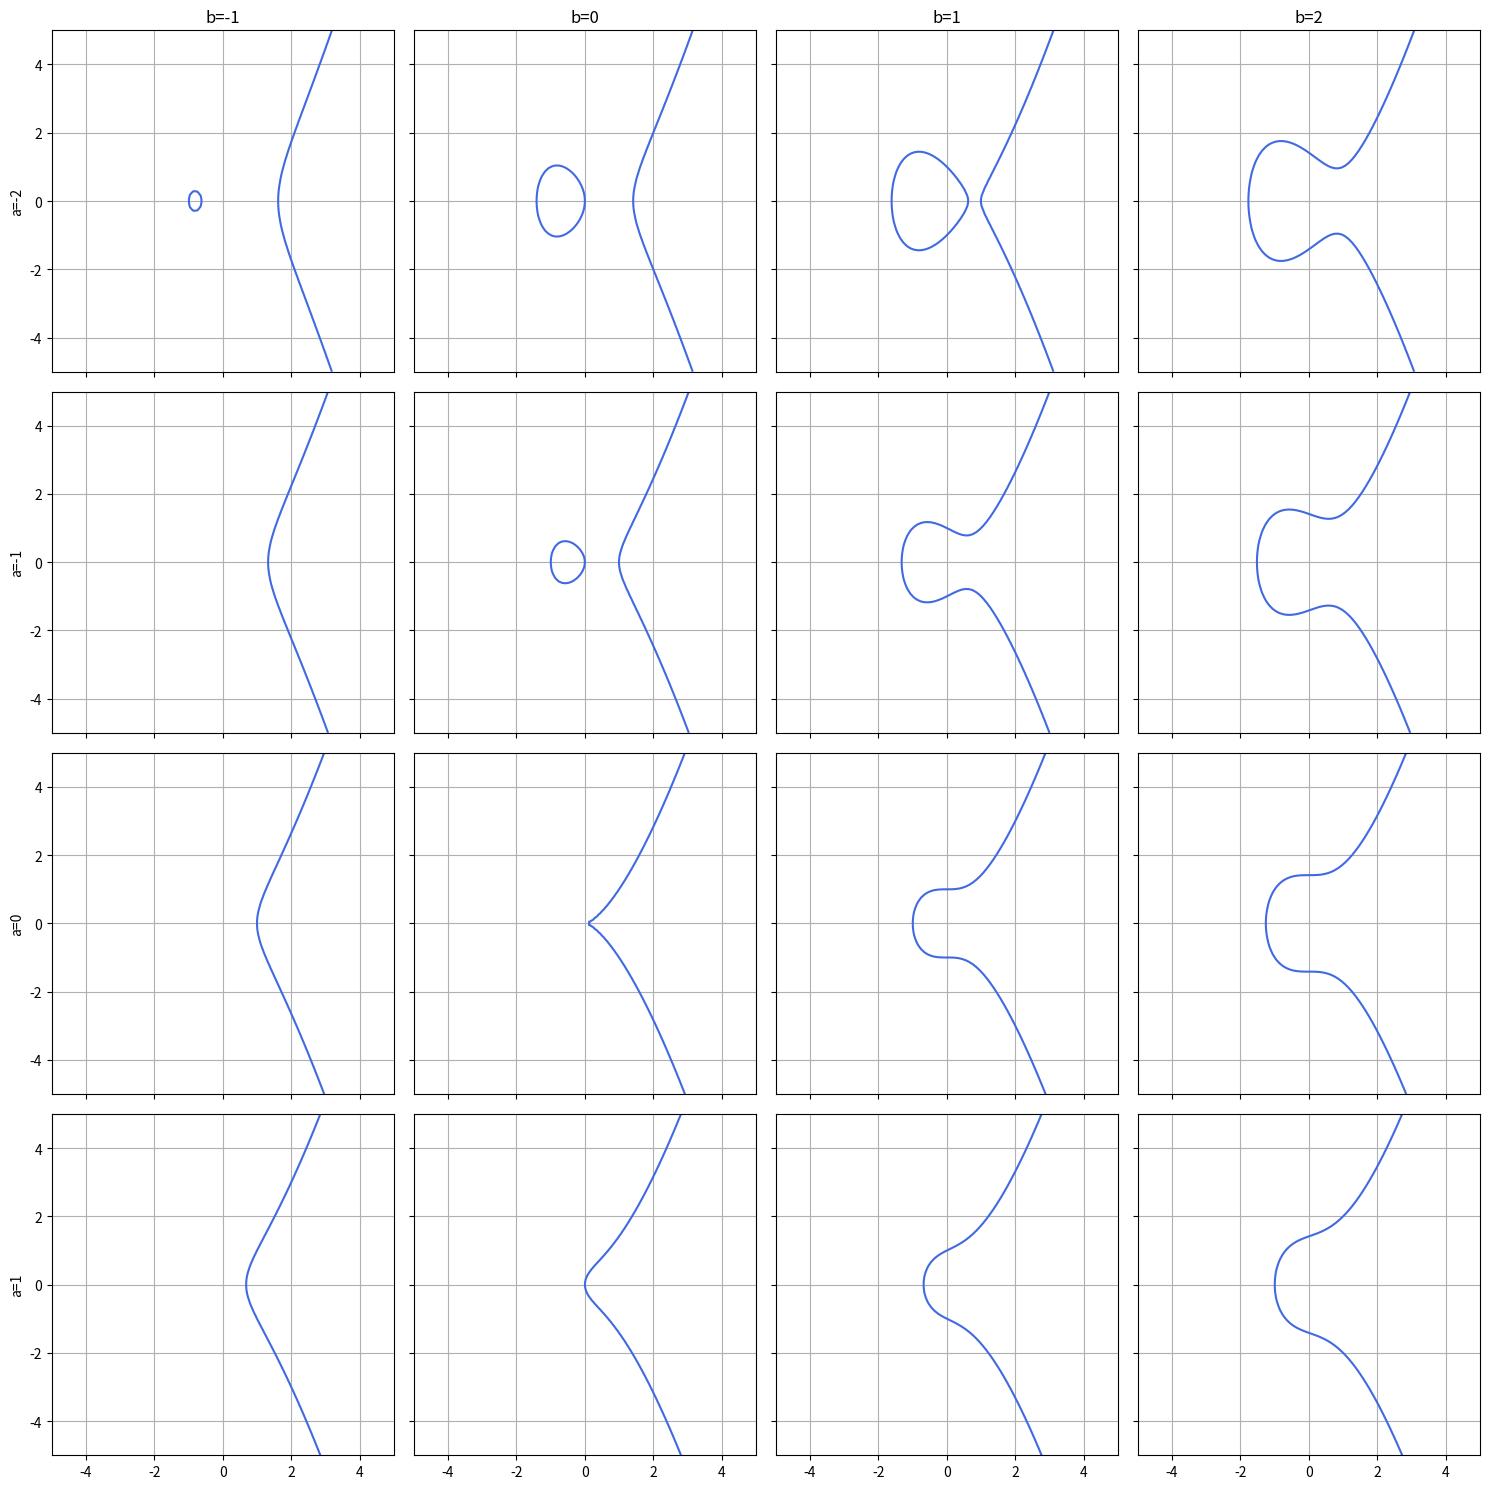

Write Python code to recreate this figure. (Note: this script raises an exception after producing the figure.)
import numpy as np
import matplotlib.pyplot as plt

# Define the range for a and b values
a_values = np.linspace(-2, 1, 4)
b_values = np.linspace(-1, 2, 4)

# Set common plotting parameters
y_max = 5
x_max = 5

# Create a 4x4 grid of subplots
fig, axes = plt.subplots(4, 4, figsize=(15, 15), sharex='col', sharey='row')

# Set x and y labels for rows and columns
for i, a in enumerate(a_values):
    for j, b in enumerate(b_values):
        if i == 0:
            axes[i, j].set_title(f'b={b:.0f}')
        if j == 0:
            axes[i, j].set_ylabel(f'a={a:.0f}')

# Iterate over a and b values
for i, a in enumerate(a_values):
    for j, b in enumerate(b_values):
        y, x = np.ogrid[-y_max:y_max:100j, -x_max:x_max:100j]
        curve = pow(y, 2) - pow(x, 3) - x * a - b
        axes[i, j].contour(x.ravel(), y.ravel(), curve, [0], colors='royalblue')
        axes[i, j].grid()

# Adjust the layout of subplots
plt.tight_layout()

# Save the figure as a PNG file
plt.savefig("docs/images/elliptic_curves_grid.png")
plt.savefig("docs/images/elliptic_curves_grid.svg")

# Display the plot
plt.show()
